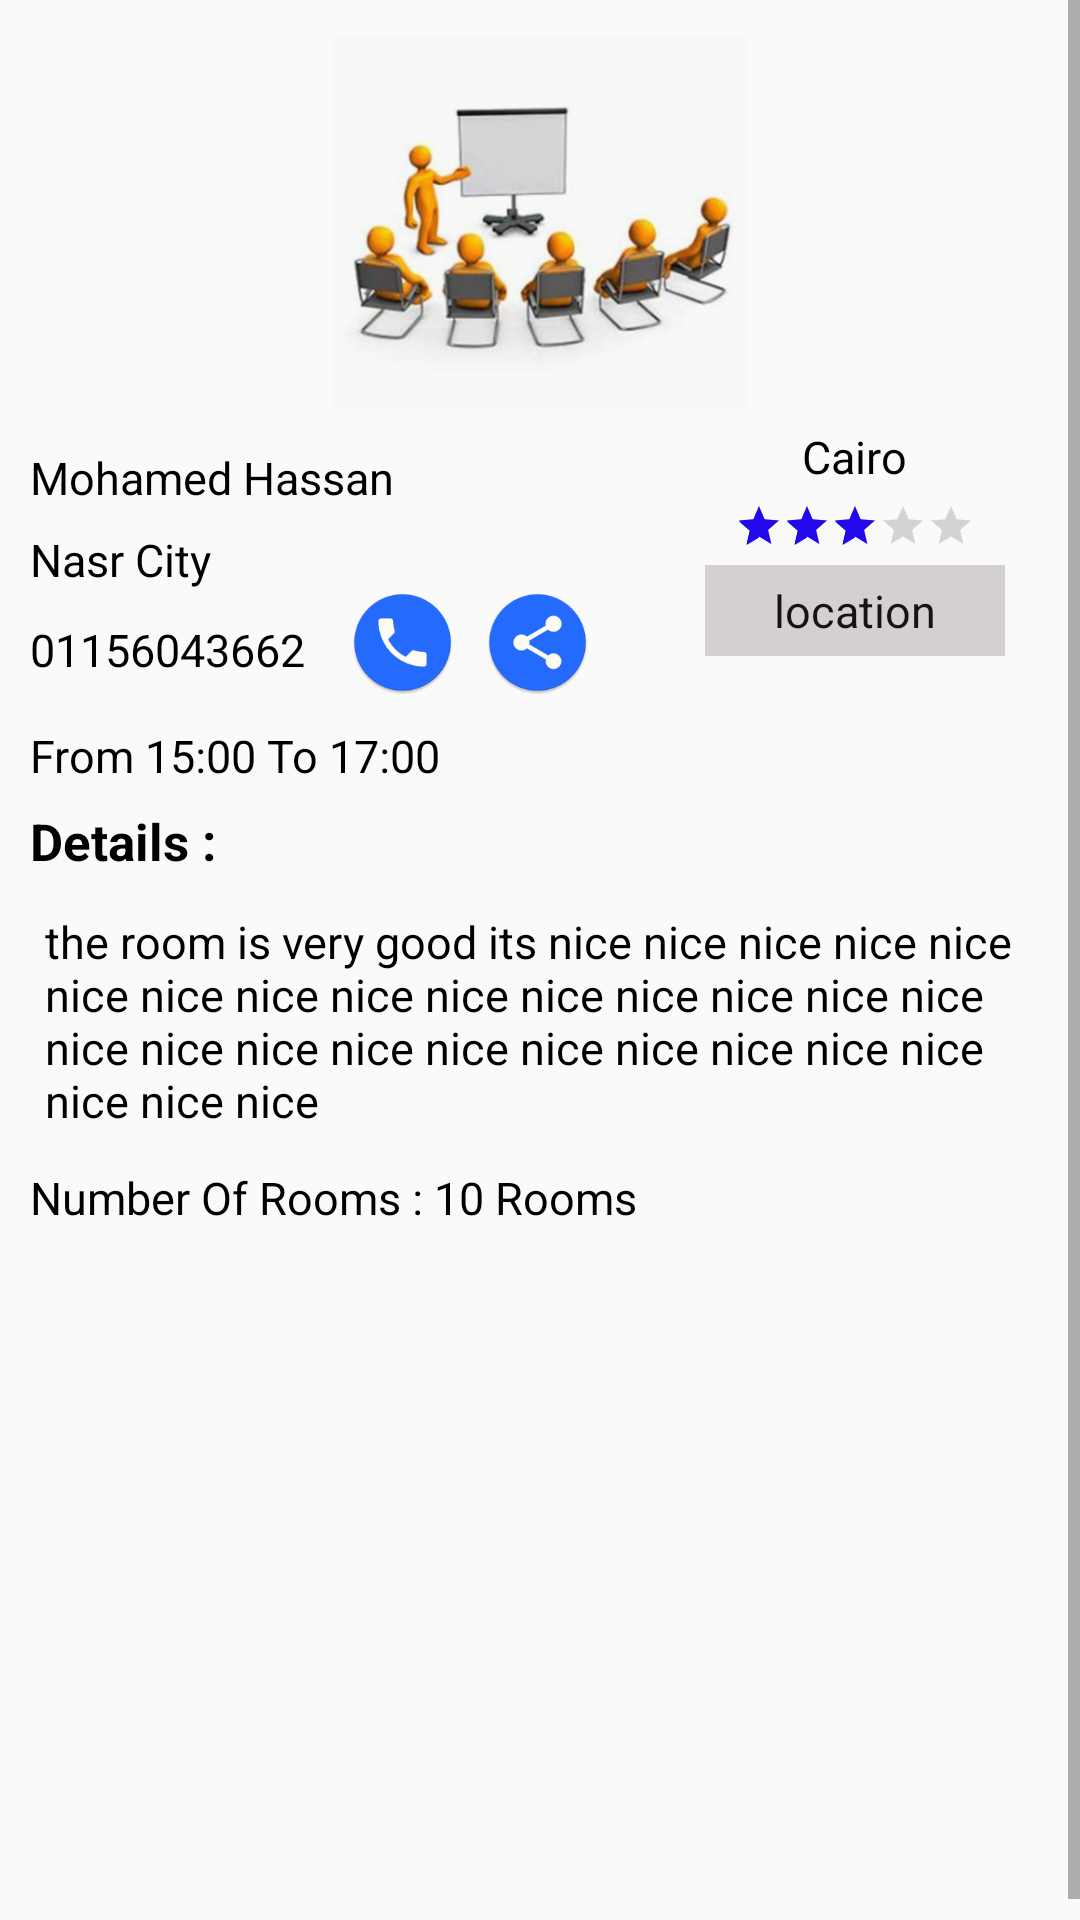

The Android layout XML behind this screen, and the referenced resources:
<!-- AndroidManifest.xml: application theme AppTheme -->
<!-- res/layout/activity_training_room.xml -->
<?xml version="1.0" encoding="utf-8"?>
<LinearLayout xmlns:android="http://schemas.android.com/apk/res/android"
    xmlns:app="http://schemas.android.com/apk/res-auto"
    xmlns:tools="http://schemas.android.com/tools"
    android:orientation="vertical"
    android:layout_width="match_parent"
    android:layout_height="match_parent"
    tools:context=".TrainingRoomDetailsActivity.TrainingRoomDetailsActivity">




    <ScrollView
        android:layout_width="match_parent"
        android:layout_height="match_parent"
        android:fillViewport="true">

        <LinearLayout
            android:layout_marginTop="7dp"
            android:orientation="vertical"
            android:layout_width="match_parent"
            android:layout_height="match_parent">

            <LinearLayout
                android:orientation="vertical"
                android:layout_width="match_parent"
                android:layout_height="wrap_content">

                <ImageView
                    android:id="@+id/photo_traning_room"
                    android:layout_width="match_parent"
                    android:layout_height="125dp"
                    android:src="@drawable/training_courses"
                    android:layout_marginTop="5dp"/>

            </LinearLayout>


           <LinearLayout
               android:layout_marginTop="5dp"
               android:layout_marginLeft="10dp"
               android:orientation="horizontal"
               android:layout_width="match_parent"
               android:layout_height="wrap_content">

               <LinearLayout
                   android:layout_weight="1"
                   android:orientation="vertical"
                   android:layout_width="wrap_content"
                   android:layout_height="wrap_content">

                   <TextView
                       android:id="@+id/city_traning_room"
                       android:layout_width="wrap_content"
                       android:layout_height="wrap_content"
                       android:layout_marginTop="7dp"
                       android:text="Mohamed Hassan"
                       android:textColor="#000"
                       android:textSize="15sp"/>


                   <TextView
                       android:id="@+id/address_traning_room"
                       android:layout_width="wrap_content"
                       android:layout_height="wrap_content"
                       android:layout_marginTop="7dp"
                       android:text="Nasr City"
                       android:textColor="#000"
                       android:textSize="15sp"/>

                  <LinearLayout
                      android:orientation="horizontal"
                      android:layout_width="match_parent"
                      android:layout_height="wrap_content">

                      <TextView
                          android:id="@+id/region_traning_room"
                          android:layout_width="wrap_content"
                          android:layout_height="wrap_content"
                          android:text="01156043662"
                          android:layout_gravity="center"
                          android:textColor="#000"
                          android:textSize="15sp"/>

                      <ImageView
                          android:id="@+id/phone_call"
                          android:layout_width="35dp"
                          android:layout_height="35dp"
                          android:layout_marginBottom="5dp"
                          android:layout_marginLeft="15dp"
                          android:src="@mipmap/phone"/>

                      <ImageView
                          android:id="@+id/share_phone"
                          android:layout_width="35dp"
                          android:layout_height="35dp"
                          android:layout_marginBottom="5dp"
                          android:layout_marginLeft="10dp"
                          android:src="@mipmap/share"/>

                  </LinearLayout>


                   <TextView
                       android:layout_width="wrap_content"
                       android:layout_height="wrap_content"
                       android:layout_marginTop="7dp"
                       android:text="21/2/2019"
                       android:visibility="gone"
                       android:textColor="#000"
                       android:textSize="15sp"/>

                   <TextView
                       android:id="@+id/valable_traning_room"
                       android:layout_width="wrap_content"
                       android:layout_height="wrap_content"
                       android:layout_marginTop="5dp"
                       android:text="From 15:00 To 17:00"
                       android:textColor="#000"
                       android:textSize="15sp"/>

               </LinearLayout>
               <LinearLayout
                   android:layout_marginRight="25dp"
                   android:orientation="vertical"
                   android:layout_width="wrap_content"
                   android:layout_height="match_parent">

                   <TextView
                       android:layout_width="wrap_content"
                       android:layout_height="wrap_content"
                       android:text="Cairo"
                       android:layout_gravity="center"
                       android:textColor="#000"
                       android:textSize="15sp"/>

                   <RatingBar
                       android:id="@+id/ratingBar2"
                       android:layout_width="wrap_content"
                       android:layout_height="wrap_content"
                       android:layout_gravity="center_horizontal"
                       android:layout_marginTop="5dp"
                       style="@style/Widget.AppCompat.RatingBar.Small"
                       android:numStars="5"
                       android:rating="3.0" />

                   <TextView
                       android:id="@+id/location_traning_room"
                       android:layout_width="100dp"
                       android:layout_height="wrap_content"
                       android:background="#d4d0d0"
                       android:padding="5dp"
                       android:layout_gravity="center"
                       android:gravity="center"
                       android:layout_marginTop="5dp"
                       android:text="location"
                       android:textColor="#151414"
                       android:textSize="15sp"/>

               </LinearLayout>

           </LinearLayout>

        <LinearLayout
            android:orientation="vertical"
            android:layout_width="match_parent"
            android:layout_height="wrap_content">

            <TextView
                android:layout_width="wrap_content"
                android:layout_height="wrap_content"
                android:layout_marginTop="7dp"
                android:text="Details : "
                android:textColor="#000"
                android:textStyle="bold"
                android:layout_marginLeft="10dp"
                android:textSize="17sp"/>
            <TextView
                android:id="@+id/disc_traning_room"
                android:layout_width="match_parent"
                android:layout_height="wrap_content"
                android:layout_marginTop="7dp"
                android:padding="5dp"
                android:layout_gravity="left"
                android:gravity="left"
                android:text="@string/details"
                android:textColor="#000"
                android:layout_marginLeft="10dp"
                android:textSize="15sp"/>

        </LinearLayout>

           <TextView
               android:id="@+id/number_of_rooms_traning_room"
               android:layout_width="wrap_content"
               android:layout_height="wrap_content"
               android:layout_marginTop="7dp"
               android:layout_marginLeft="10dp"
               android:text="Number Of Rooms : 10 Rooms"
               android:textColor="#000"
               android:textSize="15sp"/>

           <android.support.v7.widget.RecyclerView
               android:id="@+id/recycle_view_Room"
               android:layout_width="match_parent"
               android:layout_height="wrap_content"
               android:layout_marginBottom="10dp">

           </android.support.v7.widget.RecyclerView>



       </LinearLayout>

   </ScrollView>
</LinearLayout>
<!-- resources referenced by this layout -->
<resources>
  <!-- drawable training_courses: png bitmap (drawable-hdpi, 40862 bytes) -->
  <!-- mipmap phone: png bitmap (drawable-hdpi, 1365 bytes) -->
  <!-- mipmap share: png bitmap (mipmap-hdpi, 3055 bytes) -->
  <string name="details" translatable="false">the room is very good its nice nice nice nice nice nice nice nice nice nice nice nice nice nice nice nice nice nice nice nice nice nice nice nice nice nice nice nice </string>
  <style name="AppTheme" parent="Theme.AppCompat.Light.DarkActionBar">
          
          <item name="colorPrimary">@color/colorPrimary</item>
          <item name="colorPrimaryDark">@color/colorPrimaryDark</item>
          <item name="colorAccent">@color/colorAccent</item>
      </style>
  <color name="colorPrimary">#3f51b5</color>
  <color name="colorPrimaryDark">#101010</color>
  <color name="colorAccent">#2208ea</color>
</resources>
